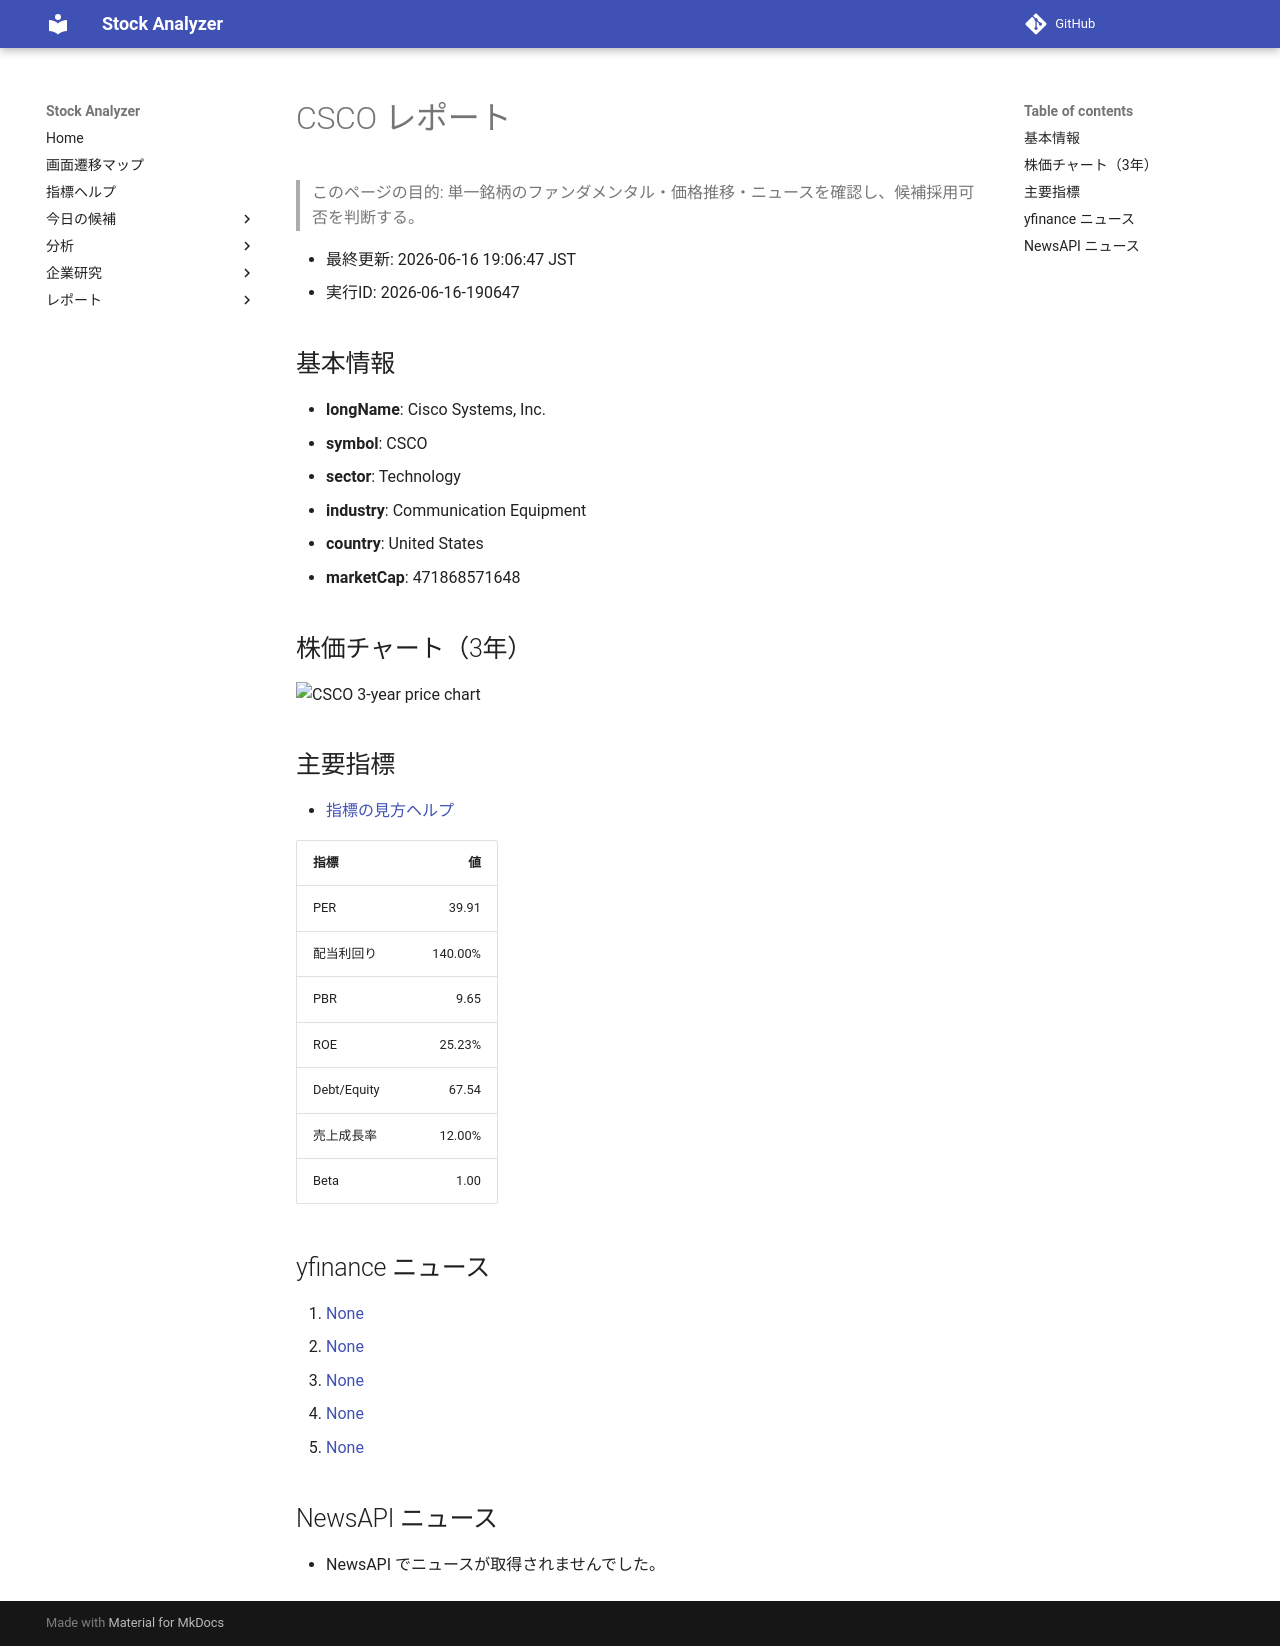

repository: Yumi-note/Making-APP · page: reports/2026-06-16/190647/CSCO/index.html · generator: mkdocs

# CSCO レポート

> このページの目的: 単一銘柄のファンダメンタル・価格推移・ニュースを確認し、候補採用可否を判断する。

- 最終更新: 2026-06-16 19:06:47 JST
- 実行ID: 2026-06-16-190647

## 基本情報

- **longName**: Cisco Systems, Inc.
- **symbol**: CSCO
- **sector**: Technology
- **industry**: Communication Equipment
- **country**: United States
- **marketCap**: 471868571648

## 株価チャート（3年）

![CSCO 3-year price chart](CSCO_3y.png)

## 主要指標

- [指標の見方ヘルプ](../../../../indicators.md)

| 指標 | 値 |
|---|---:|
| PER | 39.91 |
| 配当利回り | 140.00% |
| PBR | 9.65 |
| ROE | 25.23% |
| Debt/Equity | 67.54 |
| 売上成長率 | 12.00% |
| Beta | 1.00 |

## yfinance ニュース

1. [None](None)
2. [None](None)
3. [None](None)
4. [None](None)
5. [None](None)

## NewsAPI ニュース

- NewsAPI でニュースが取得されませんでした。
